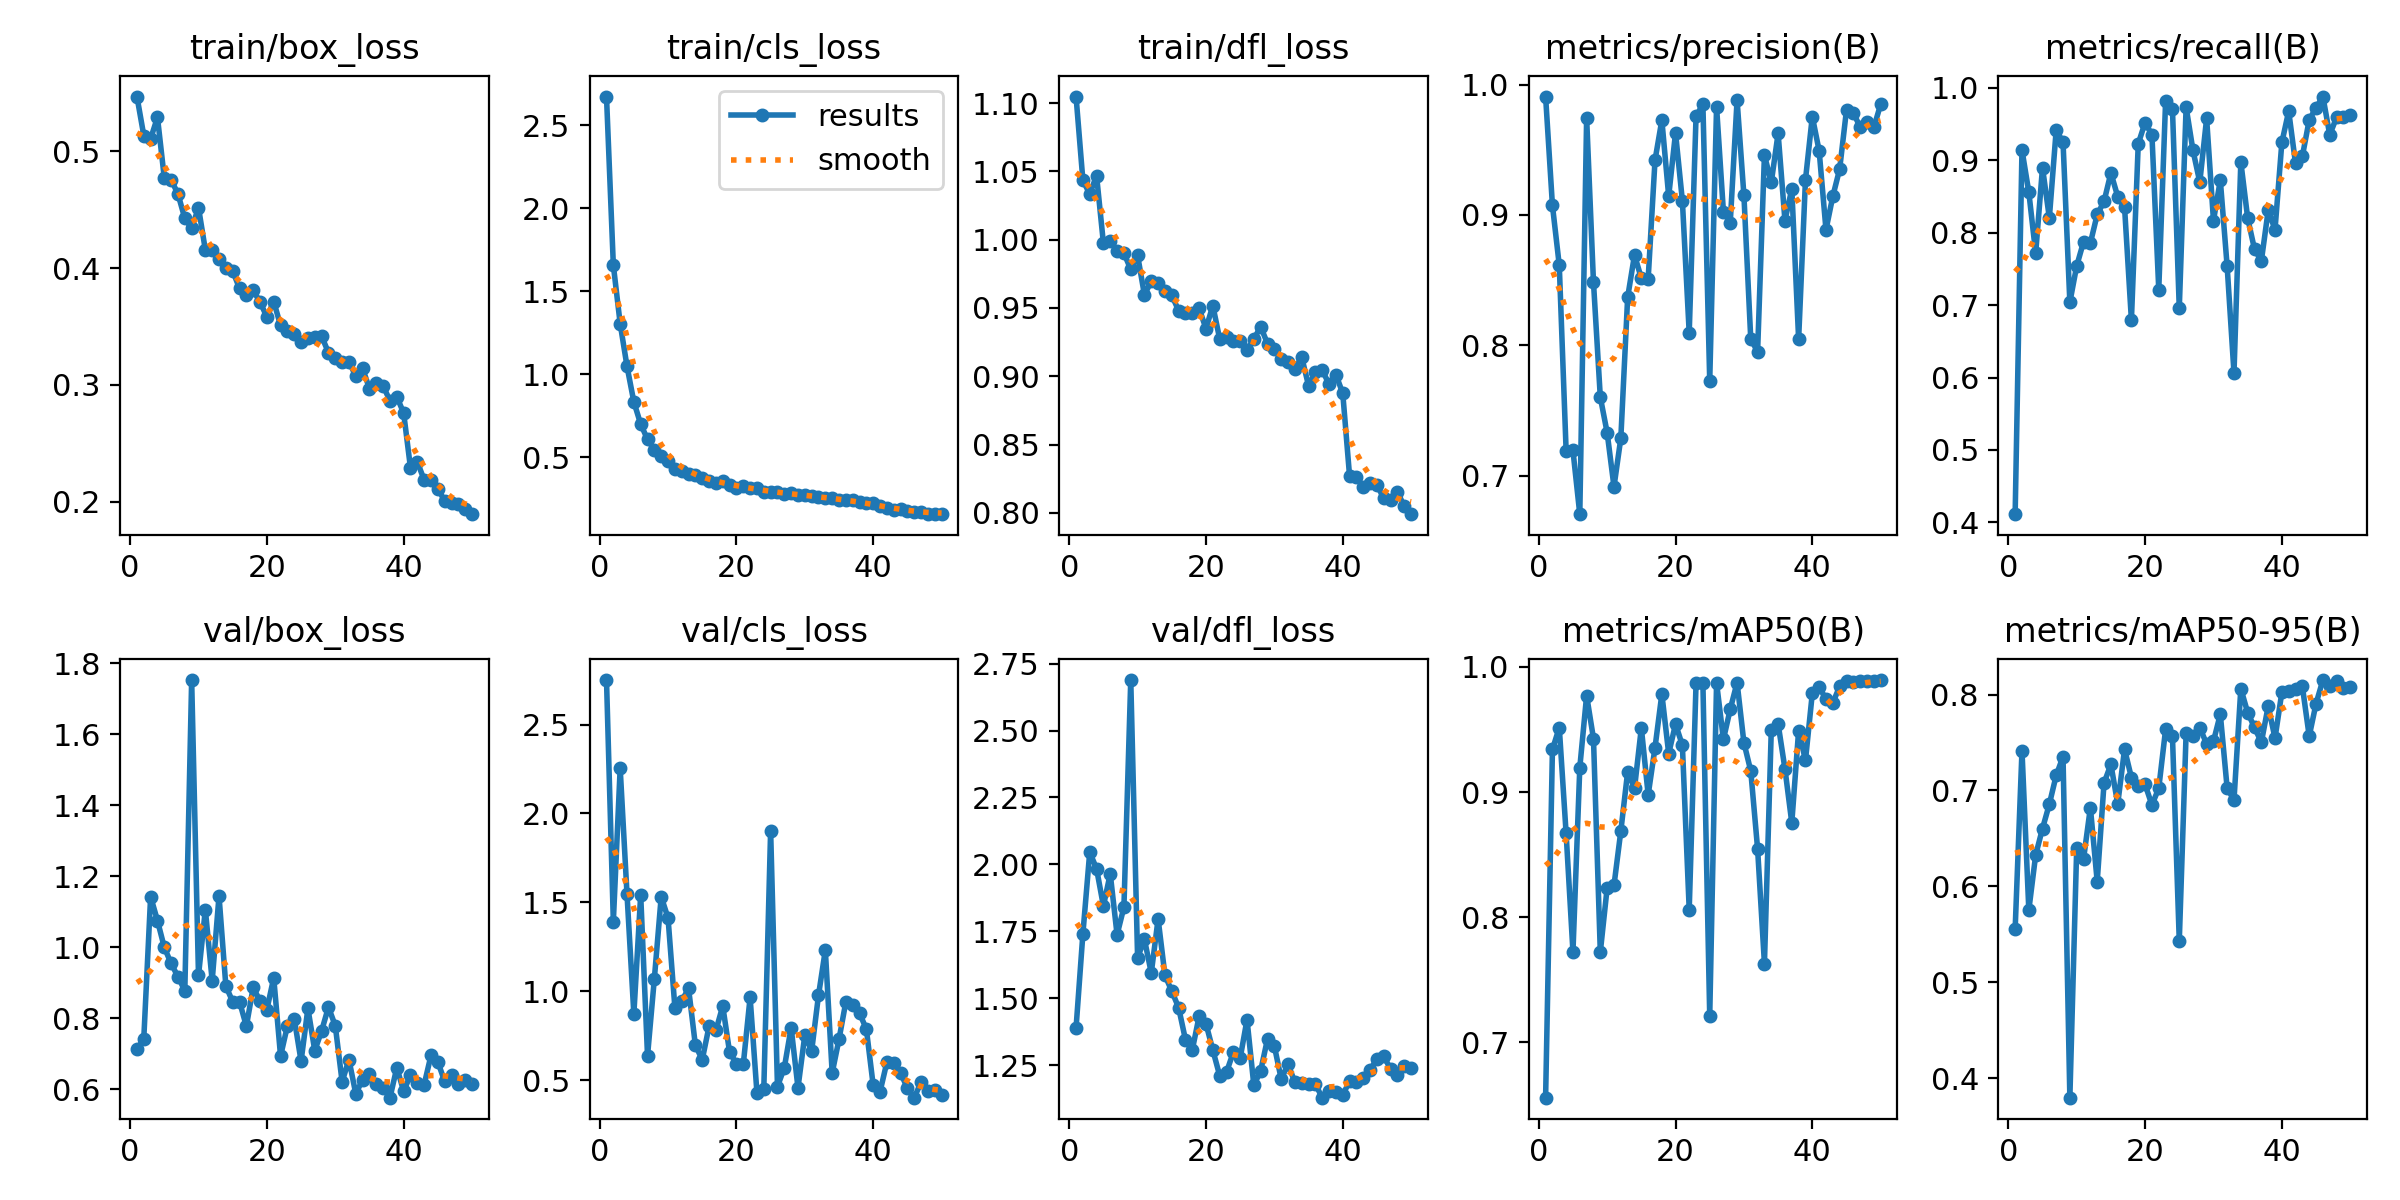

Values plotted in this chart, from the file beside it:
epoch, train/box_loss, train/cls_loss, train/dfl_loss, metrics/precision(B), metrics/recall(B), metrics/mAP50(B), metrics/mAP50-95(B), val/box_loss, val/cls_loss, val/dfl_loss, lr/pg0, lr/pg1, lr/pg2
1, 0.5469, 2.671, 1.105, 0.9908, 0.4113, 0.6559, 0.5554, 0.7124, 2.75, 1.389, 0.0004688, 0.0004688, 0.0004688
2, 0.5135, 1.656, 1.043, 0.9073, 0.9143, 0.934, 0.7415, 0.743, 1.391, 1.74, 0.0009264, 0.0009264, 0.0009264
3, 0.5108, 1.304, 1.034, 0.8614, 0.856, 0.9515, 0.5753, 1.143, 2.255, 2.046, 0.001365, 0.001365, 0.001365
4, 0.5291, 1.047, 1.047, 0.7194, 0.7718, 0.867, 0.6327, 1.075, 1.545, 1.984, 0.001344, 0.001344, 0.001344
5, 0.4772, 0.8328, 0.9975, 0.7194, 0.89, 0.7725, 0.6603, 0.9998, 0.8717, 1.845, 0.001316, 0.001316, 0.001316
6, 0.4757, 0.699, 0.9989, 0.6706, 0.8206, 0.9195, 0.6857, 0.9545, 1.542, 1.965, 0.001288, 0.001288, 0.001288
7, 0.4635, 0.6073, 0.992, 0.9745, 0.9416, 0.977, 0.7156, 0.9171, 0.6365, 1.737, 0.001259, 0.001259, 0.001259
8, 0.4425, 0.5439, 0.9902, 0.8485, 0.9254, 0.9427, 0.7352, 0.878, 1.071, 1.84, 0.001231, 0.001231, 0.001231
9, 0.4342, 0.5048, 0.9783, 0.7603, 0.704, 0.7722, 0.3797, 1.753, 1.532, 2.688, 0.001203, 0.001203, 0.001203
10, 0.4518, 0.4773, 0.9885, 0.7331, 0.7542, 0.8234, 0.6397, 0.9207, 1.412, 1.652, 0.001174, 0.001174, 0.001174
11, 0.4157, 0.4274, 0.9596, 0.6916, 0.7874, 0.8255, 0.6284, 1.106, 0.9083, 1.72, 0.001146, 0.001146, 0.001146
12, 0.4154, 0.4155, 0.9696, 0.7288, 0.7858, 0.8688, 0.6821, 0.9057, 0.9458, 1.595, 0.001118, 0.001118, 0.001118
13, 0.4076, 0.3962, 0.9684, 0.8369, 0.8253, 0.9162, 0.605, 1.145, 1.016, 1.796, 0.001089, 0.001089, 0.001089
14, 0.3999, 0.3912, 0.9627, 0.8693, 0.8433, 0.9029, 0.7078, 0.8911, 0.6958, 1.586, 0.001061, 0.001061, 0.001061
15, 0.3977, 0.3769, 0.9592, 0.8515, 0.8827, 0.9512, 0.7272, 0.8469, 0.6152, 1.527, 0.001033, 0.001033, 0.001033
16, 0.3826, 0.3541, 0.9481, 0.8513, 0.85, 0.8978, 0.6859, 0.8469, 0.8034, 1.465, 0.001005, 0.001005, 0.001005
17, 0.377, 0.3468, 0.9461, 0.942, 0.835, 0.9355, 0.743, 0.778, 0.7802, 1.345, 0.0009763, 0.0009763, 0.0009763
18, 0.3809, 0.3537, 0.9465, 0.9728, 0.6794, 0.9782, 0.7134, 0.8873, 0.9166, 1.308, 0.000948, 0.000948, 0.000948
19, 0.3711, 0.3325, 0.9497, 0.9144, 0.923, 0.9307, 0.7046, 0.8485, 0.6567, 1.433, 0.0009197, 0.0009197, 0.0009197
20, 0.3582, 0.3156, 0.9349, 0.963, 0.9523, 0.9542, 0.7062, 0.8249, 0.5932, 1.405, 0.0008914, 0.0008914, 0.0008914
21, 0.3714, 0.3243, 0.9517, 0.9109, 0.9353, 0.9374, 0.6848, 0.9141, 0.5886, 1.307, 0.0008631, 0.0008631, 0.0008631
22, 0.3509, 0.3134, 0.9274, 0.8096, 0.7216, 0.8061, 0.7023, 0.6936, 0.9654, 1.211, 0.0008348, 0.0008348, 0.0008348
23, 0.3464, 0.312, 0.9286, 0.9757, 0.9816, 0.9867, 0.7636, 0.7787, 0.4282, 1.224, 0.0008065, 0.0008065, 0.0008065
24, 0.3438, 0.2904, 0.9261, 0.9849, 0.9715, 0.9872, 0.7569, 0.7992, 0.4488, 1.298, 0.0007782, 0.0007782, 0.0007782
25, 0.337, 0.2904, 0.9261, 0.7729, 0.6958, 0.7212, 0.5431, 0.6797, 1.903, 1.277, 0.0007499, 0.0007499, 0.0007499
26, 0.3402, 0.2898, 0.9194, 0.9829, 0.9736, 0.9872, 0.7596, 0.828, 0.4643, 1.42, 0.0007216, 0.0007216, 0.0007216
27, 0.3411, 0.2794, 0.9274, 0.9026, 0.9139, 0.942, 0.7571, 0.7091, 0.5697, 1.175, 0.0006934, 0.0006934, 0.0006934
28, 0.3418, 0.2848, 0.9362, 0.8941, 0.8699, 0.9661, 0.7655, 0.7644, 0.7954, 1.23, 0.0006651, 0.0006651, 0.0006651
29, 0.3278, 0.2707, 0.9239, 0.9881, 0.958, 0.9874, 0.7485, 0.8316, 0.4575, 1.349, 0.0006368, 0.0006368, 0.0006368
30, 0.3235, 0.2713, 0.9198, 0.915, 0.8167, 0.9393, 0.7512, 0.7794, 0.7528, 1.321, 0.0006085, 0.0006085, 0.0006085
31, 0.3194, 0.2668, 0.9125, 0.8048, 0.8726, 0.9169, 0.7795, 0.6216, 0.6646, 1.198, 0.0005802, 0.0005802, 0.0005802
32, 0.32, 0.2622, 0.9103, 0.7952, 0.7536, 0.8546, 0.7024, 0.6837, 0.9772, 1.254, 0.0005519, 0.0005519, 0.0005519
33, 0.3075, 0.2556, 0.9056, 0.9459, 0.6064, 0.763, 0.69, 0.5874, 1.232, 1.187, 0.0005236, 0.0005236, 0.0005236
34, 0.3141, 0.2553, 0.914, 0.925, 0.8979, 0.9494, 0.8061, 0.6278, 0.5403, 1.183, 0.0004953, 0.0004953, 0.0004953
35, 0.2969, 0.2432, 0.8931, 0.9626, 0.8203, 0.9544, 0.7812, 0.6429, 0.7304, 1.179, 0.000467, 0.000467, 0.000467
36, 0.3019, 0.2446, 0.9031, 0.8957, 0.7773, 0.9185, 0.7657, 0.6139, 0.9404, 1.179, 0.0004387, 0.0004387, 0.0004387
37, 0.2992, 0.2397, 0.9047, 0.92, 0.7611, 0.8754, 0.7501, 0.6044, 0.9218, 1.129, 0.0004104, 0.0004104, 0.0004104
38, 0.2864, 0.2298, 0.894, 0.8048, 0.8308, 0.9491, 0.7878, 0.5766, 0.8771, 1.153, 0.0003821, 0.0003821, 0.0003821
39, 0.2899, 0.2263, 0.9012, 0.927, 0.8045, 0.9253, 0.7545, 0.6614, 0.7867, 1.151, 0.0003538, 0.0003538, 0.0003538
40, 0.276, 0.225, 0.8875, 0.9755, 0.9247, 0.9788, 0.8024, 0.5946, 0.4703, 1.141, 0.0003255, 0.0003255, 0.0003255
41, 0.2289, 0.2037, 0.8267, 0.9492, 0.968, 0.9841, 0.8041, 0.6408, 0.4353, 1.189, 0.0002972, 0.0002972, 0.0002972
42, 0.2341, 0.1928, 0.8259, 0.8887, 0.8957, 0.974, 0.8062, 0.6176, 0.6011, 1.188, 0.0002689, 0.0002689, 0.0002689
43, 0.2188, 0.1839, 0.8193, 0.9143, 0.9056, 0.9713, 0.8084, 0.6136, 0.595, 1.204, 0.0002406, 0.0002406, 0.0002406
44, 0.2183, 0.188, 0.8219, 0.9352, 0.9559, 0.9842, 0.7565, 0.6958, 0.5404, 1.234, 0.0002124, 0.0002124, 0.0002124
45, 0.2111, 0.1788, 0.8204, 0.9806, 0.9728, 0.9883, 0.7905, 0.677, 0.4551, 1.273, 0.0001841, 0.0001841, 0.0001841
46, 0.2008, 0.172, 0.8106, 0.9782, 0.9881, 0.9882, 0.8151, 0.6226, 0.4016, 1.283, 0.0001558, 0.0001558, 0.0001558
47, 0.1989, 0.1688, 0.8096, 0.9675, 0.9353, 0.9884, 0.8089, 0.6408, 0.4889, 1.235, 0.0001275, 0.0001275, 0.0001275
48, 0.1979, 0.16, 0.8153, 0.9717, 0.9594, 0.9889, 0.8137, 0.6156, 0.4387, 1.213, 9.9173e-05, 9.9173e-05, 9.9173e-05
49, 0.1942, 0.1602, 0.8048, 0.9672, 0.9592, 0.9887, 0.8065, 0.6259, 0.4436, 1.248, 7.0878e-05, 7.0878e-05, 7.0878e-05
50, 0.1894, 0.1569, 0.7991, 0.9849, 0.9623, 0.9894, 0.8081, 0.6157, 0.4147, 1.238, 4.2584e-05, 4.2584e-05, 4.2584e-05
